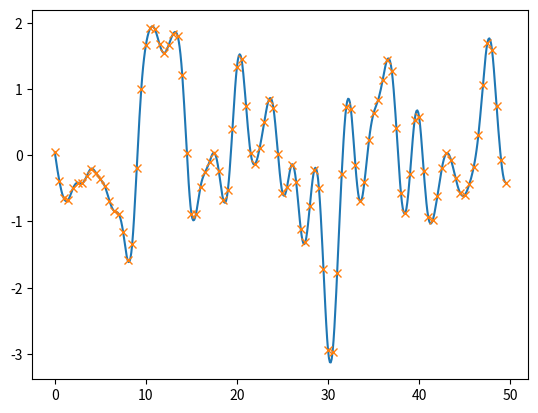

The script that saved this image:
from functools import partial

import numpy as np
import matplotlib.pyplot as plt
from scipy import interpolate as interp


def spline(X, Y, interp_step_size):
    query_step = (X[1] - X[0]) * interp_step_size
    query_pts = np.arange(X[0], X[-1] + query_step, query_step)
    spline = interp.InterpolatedUnivariateSpline(X, Y)
    return query_pts, spline(query_pts)


def covmat(k, X, Y):
    ''' Create a covariance matrix using the kernel function k and vectors of
        random variables X and Y. '''
    return np.matrix([[k(x, y) for y in Y] for x in X])


def se(x, y, stddev=1, lscale=1):
    ''' Squared exponential function kernel. '''
    return stddev**2 * np.exp(-0.5 * ((x - y) / lscale)**2)


def rbf(x, y, stddev=1):
    ''' Radial basis function kernel. '''
    return np.exp(-(x - y)**2 / (2 * stddev**2))


class GP(object):
    def __init__(self, kernel):
        self.kernel = kernel
        self.X = np.array([]) # Input vector
        self.Y = np.array([]) # Output vector


    def observe(self, X, Y):
        self.X = np.append(self.X, np.asarray(X))
        self.Y = np.append(self.Y, np.asarray(Y))


    def predict(self, X):
        X = np.asarray(X)
        if len(self.X) == 0:
            K = covmat(self.kernel, X, X)
            mean = np.zeros_like(X)
        else:
            K11 = covmat(self.kernel, self.X, self.X)
            K12 = covmat(self.kernel, self.X, X)
            K21 = covmat(self.kernel, X, self.X)
            K22 = covmat(self.kernel, X, X)

            K11_inv = np.linalg.inv(K11)

            # Calculate mean and covariance of the posterior conditional
            # distribution.
            K = K22 - K21 * K11_inv * K12
            mean = K21 * K11_inv * np.transpose(np.asmatrix(self.Y))

            # Convert from matrix to array.
            mean = mean.A1

        return mean, K


    def sample(self, X):
        mean, cov = self.predict(X)
        Y = np.random.multivariate_normal(mean, cov)
        self.observe(X, Y)


    def plot(self, interp_step_size=0.2):
        Xi, Yi = spline(self.X, self.Y, interp_step_size)

        # Plot the spline.
        plt.plot(Xi, Yi)

        # Plot sampled points.
        plt.plot(self.X, self.Y, 'x')

        _, cov = self.predict(Xi)
        dev = np.sqrt(np.diag(cov))
        print(dev)
        # foo, upper = spline(Xi, Yi + 2 * dev, interp_step_size)
        # _, lower = spline(Xi, Yi - 2 * dev, interp_step_size)
        # plt.plot(foo, upper)
        # plt.plot(foo, lower)

        plt.show()


def main():
    num_samples = 100 # Number of random samples.
    sample_step = 0.5 # Step size of index variable.

    # Input/index points.
    X = np.arange(0, num_samples * sample_step, sample_step)

    gp1 = GP(se)
    gp1.observe([1, 2, 3, 4, 5], [1, 2, 3, 4, 5])
    pred, sdev = gp1.predict([2.5])
    print('Predict {} at {} with std. dev. of {}.'.format(float(pred), 2.5, sdev))

    gp2 = GP(se)
    gp2.sample(X)
    gp2.plot()


if __name__ == '__main__':
    main()
